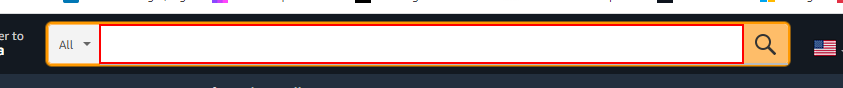
Workflow: Main

Step 1: type "[Row("Topic").ToString]" into the text box

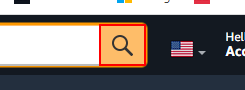
Step 2: click on the text box

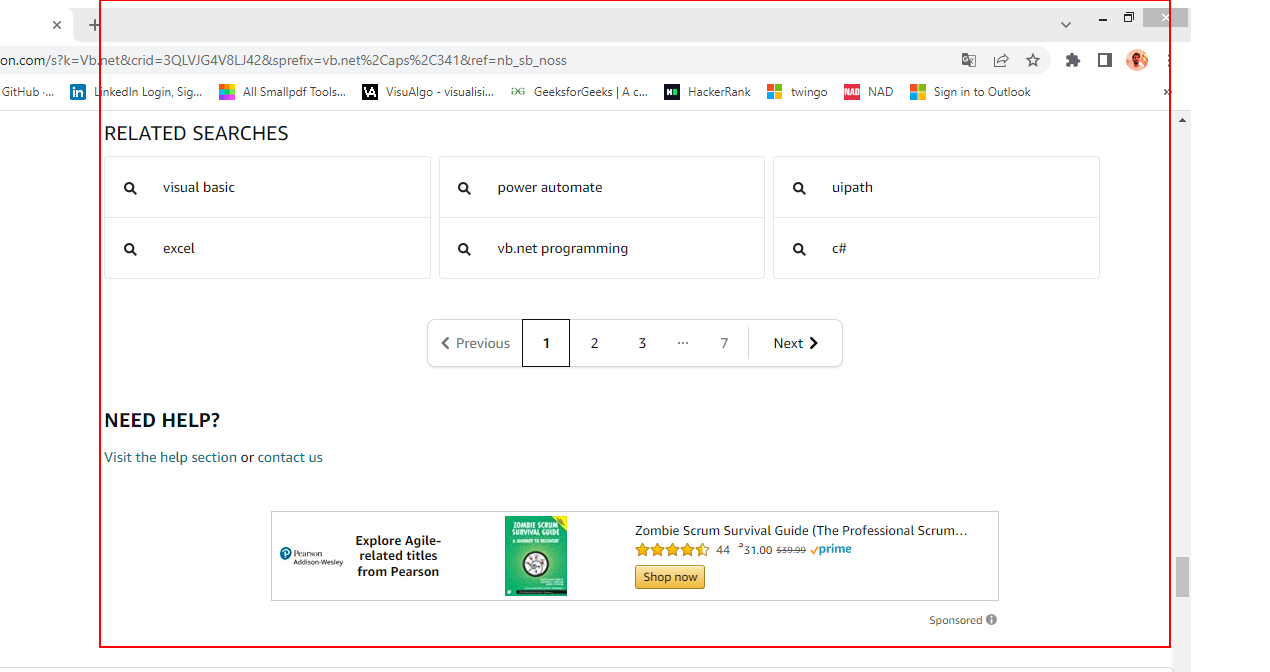
Step 3: get-text from the element